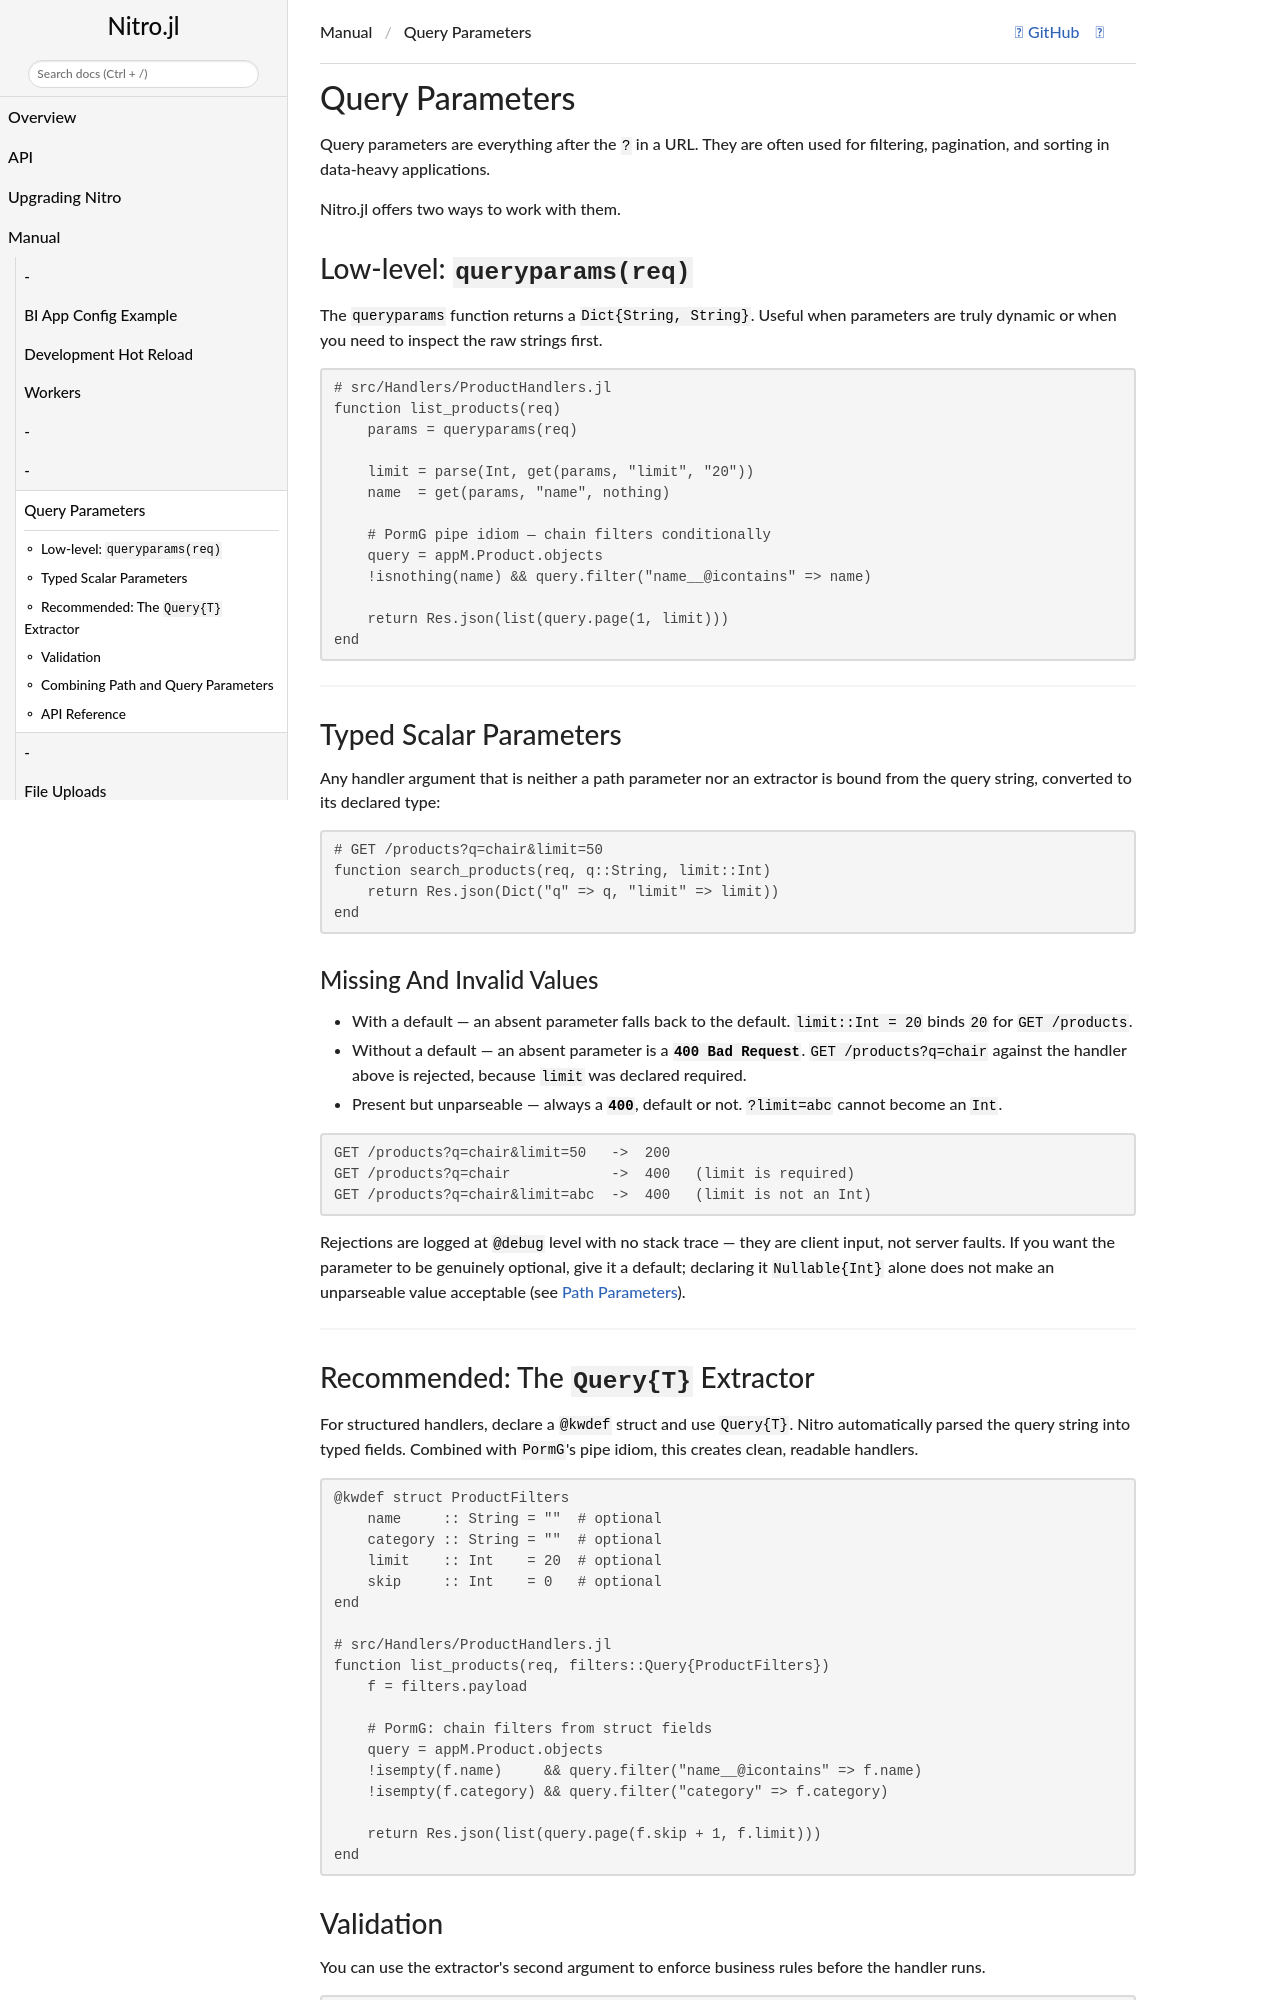

repository: PingoLee/Nitro.jl · page: v0.4.0/tutorial/query_parameters/index.html · generator: jekyll

# Query Parameters

Query parameters are everything after the `?` in a URL. They are often used for
filtering, pagination, and sorting in data-heavy applications.

Nitro.jl offers two ways to work with them.

## Low-level: `queryparams(req)`

The `queryparams` function returns a `Dict{String, String}`. Useful when parameters are
truly dynamic or when you need to inspect the raw strings first.

```julia
# src/Handlers/ProductHandlers.jl
function list_products(req)
    params = queryparams(req)

    limit = parse(Int, get(params, "limit", "20"))
    name  = get(params, "name", nothing)

    # PormG pipe idiom — chain filters conditionally
    query = appM.Product.objects
    !isnothing(name) && query.filter("name__@icontains" => name)

    return Res.json(list(query.page(1, limit)))
end
```

---

## Typed Scalar Parameters

Any handler argument that is neither a path parameter nor an extractor is bound from the query
string, converted to its declared type:

```julia
# GET /products?q=chair&limit=50
function search_products(req, q::String, limit::Int)
    return Res.json(Dict("q" => q, "limit" => limit))
end
```

### Missing And Invalid Values

- **With a default** — an absent parameter falls back to the default. `limit::Int = 20` binds `20`
  for `GET /products`.
- **Without a default** — an absent parameter is a **`400 Bad Request`**. `GET /products?q=chair`
  against the handler above is rejected, because `limit` was declared required.
- **Present but unparseable** — always a **`400`**, default or not. `?limit=abc` cannot become an
  `Int`.

```
GET /products?q=chair&limit=50   ->  200
GET /products?q=chair            ->  400   (limit is required)
GET /products?q=chair&limit=abc  ->  400   (limit is not an Int)
```

Rejections are logged at `@debug` level with no stack trace — they are client input, not server
faults. If you want the parameter to be genuinely optional, give it a default; declaring it
`Nullable{Int}` alone does not make an unparseable value acceptable (see
[Path Parameters](path_parameters.md)).

---
